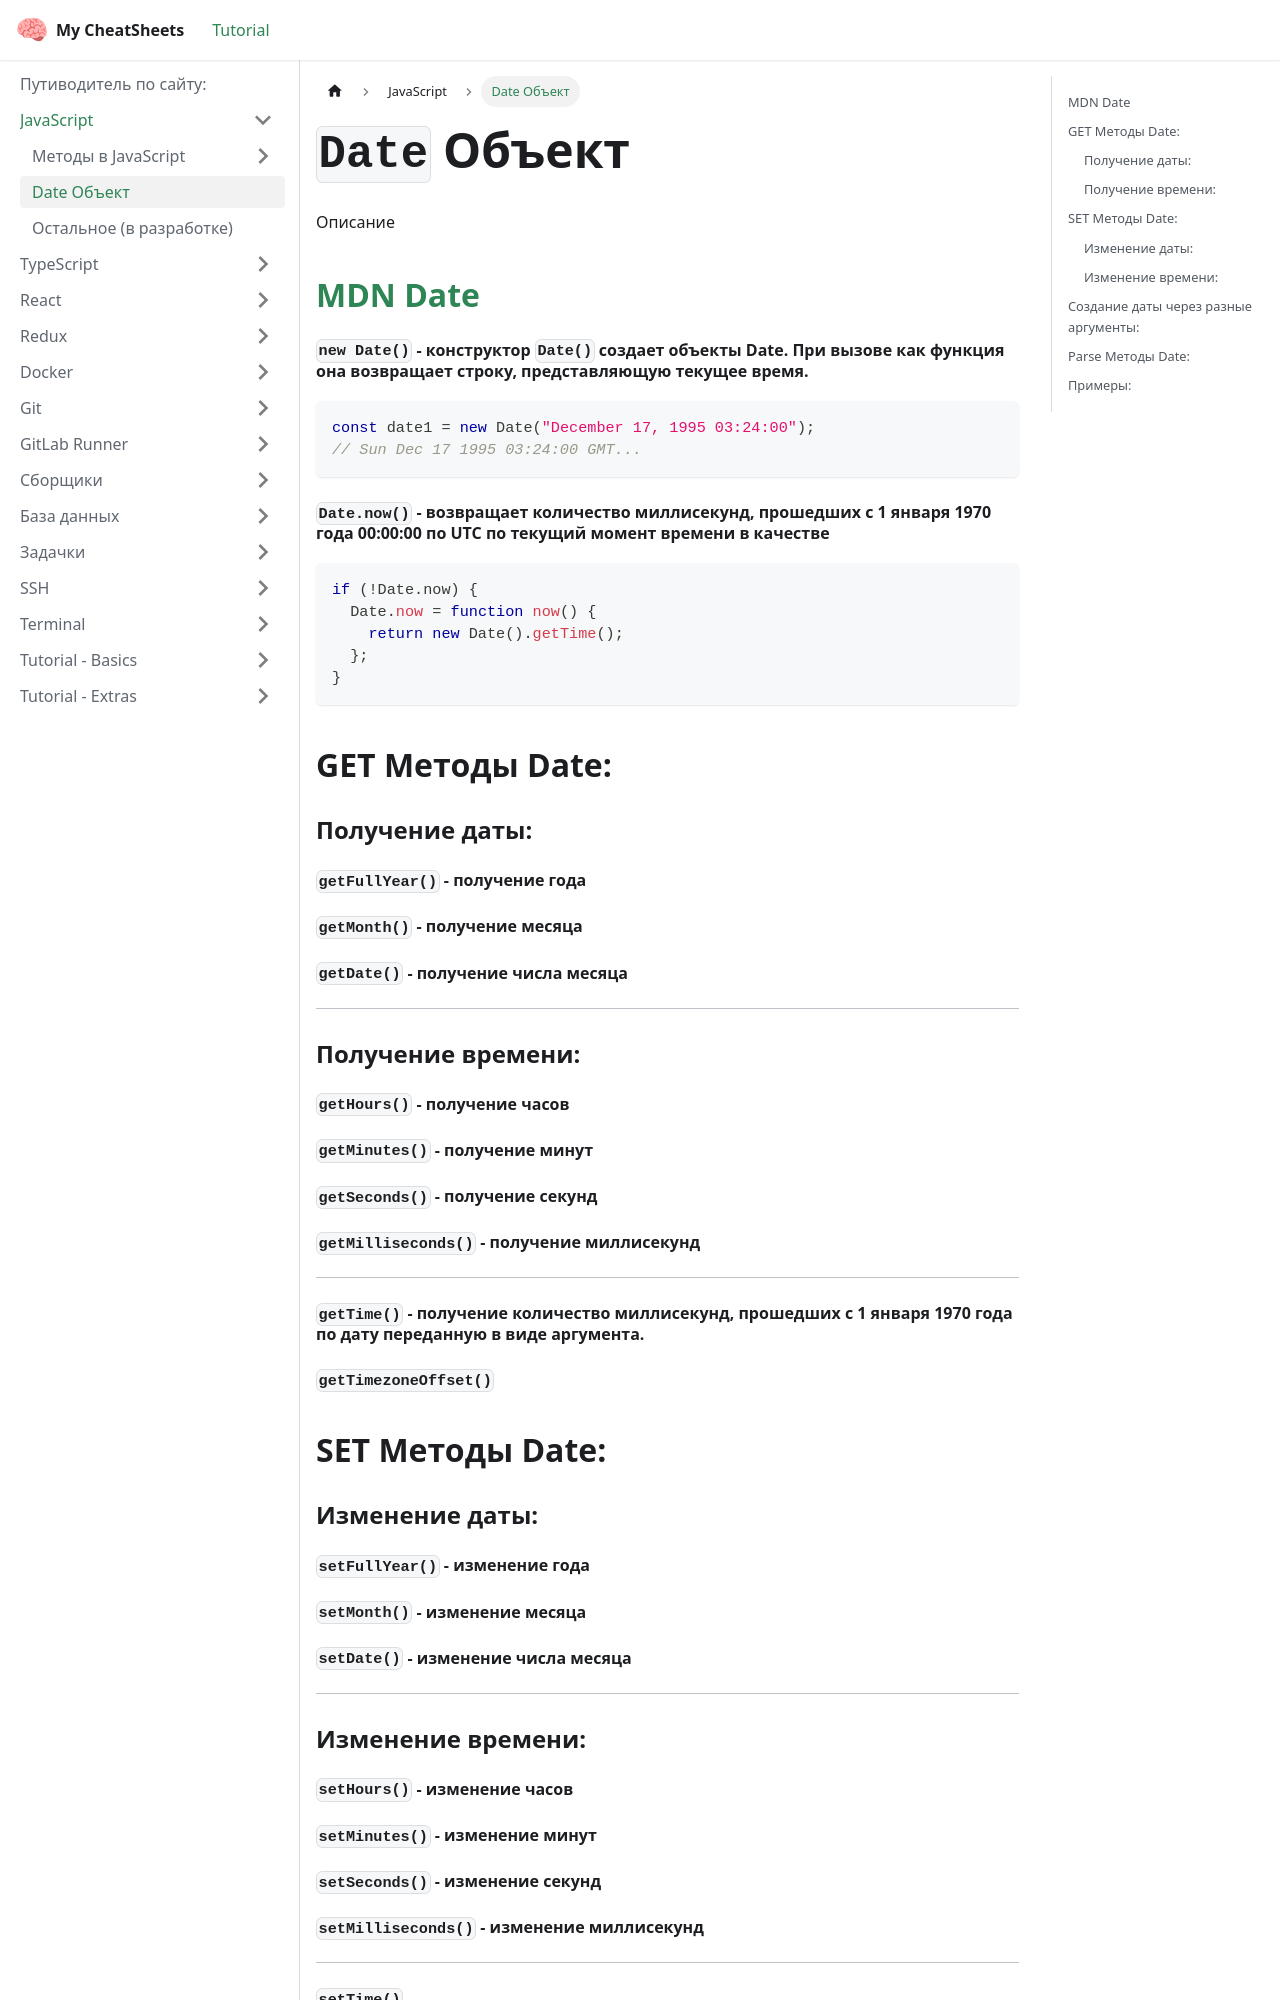

repository: Mulc1ber/cheat-sheets · page: docs/javascript/date_object/index.html · generator: docusaurus

# `Date` Объект

Описание

## [MDN Date](https://developer.mozilla.org/ru/docs/Web/JavaScript/Reference/Global_Objects/Date)

#### `new Date()` - конструктор `Date()` создает объекты Date. При вызове как функция она возвращает строку, представляющую текущее время.

```javascript
const date1 = new Date("December 17, 1995 03:24:00");
// Sun Dec 17 1995 03:24:00 GMT...
```

#### `Date.now()` - возвращает количество миллисекунд, прошедших с 1 января 1970 года 00:00:00 по UTC по текущий момент времени в качестве

```javascript
if (!Date.now) {
  Date.now = function now() {
    return new Date().getTime();
  };
}
```

## GET Методы Date:

### Получение даты:

#### `getFullYear()` - получение года

#### `getMonth()` - получение месяца

#### `getDate()` - получение числа месяца

---

### Получение времени:

#### `getHours()` - получение часов

#### `getMinutes()` - получение минут

#### `getSeconds()` - получение секунд

#### `getMilliseconds()` - получение миллисекунд

---

#### `getTime()` - получение количество миллисекунд, прошедших с 1 января 1970 года по дату переданную в виде аргумента.

#### `getTimezoneOffset()`

## SET Методы Date:

### Изменение даты:

#### `setFullYear()` - изменение года

#### `setMonth()` - изменение месяца

#### `setDate()` - изменение числа месяца

---

### Изменение времени:

#### `setHours()` - изменение часов

#### `setMinutes()` - изменение минут

#### `setSeconds()` - изменение секунд

#### `setMilliseconds()` - изменение миллисекунд

---

#### `setTime()`

#### `setTimezoneOffset()`

---
